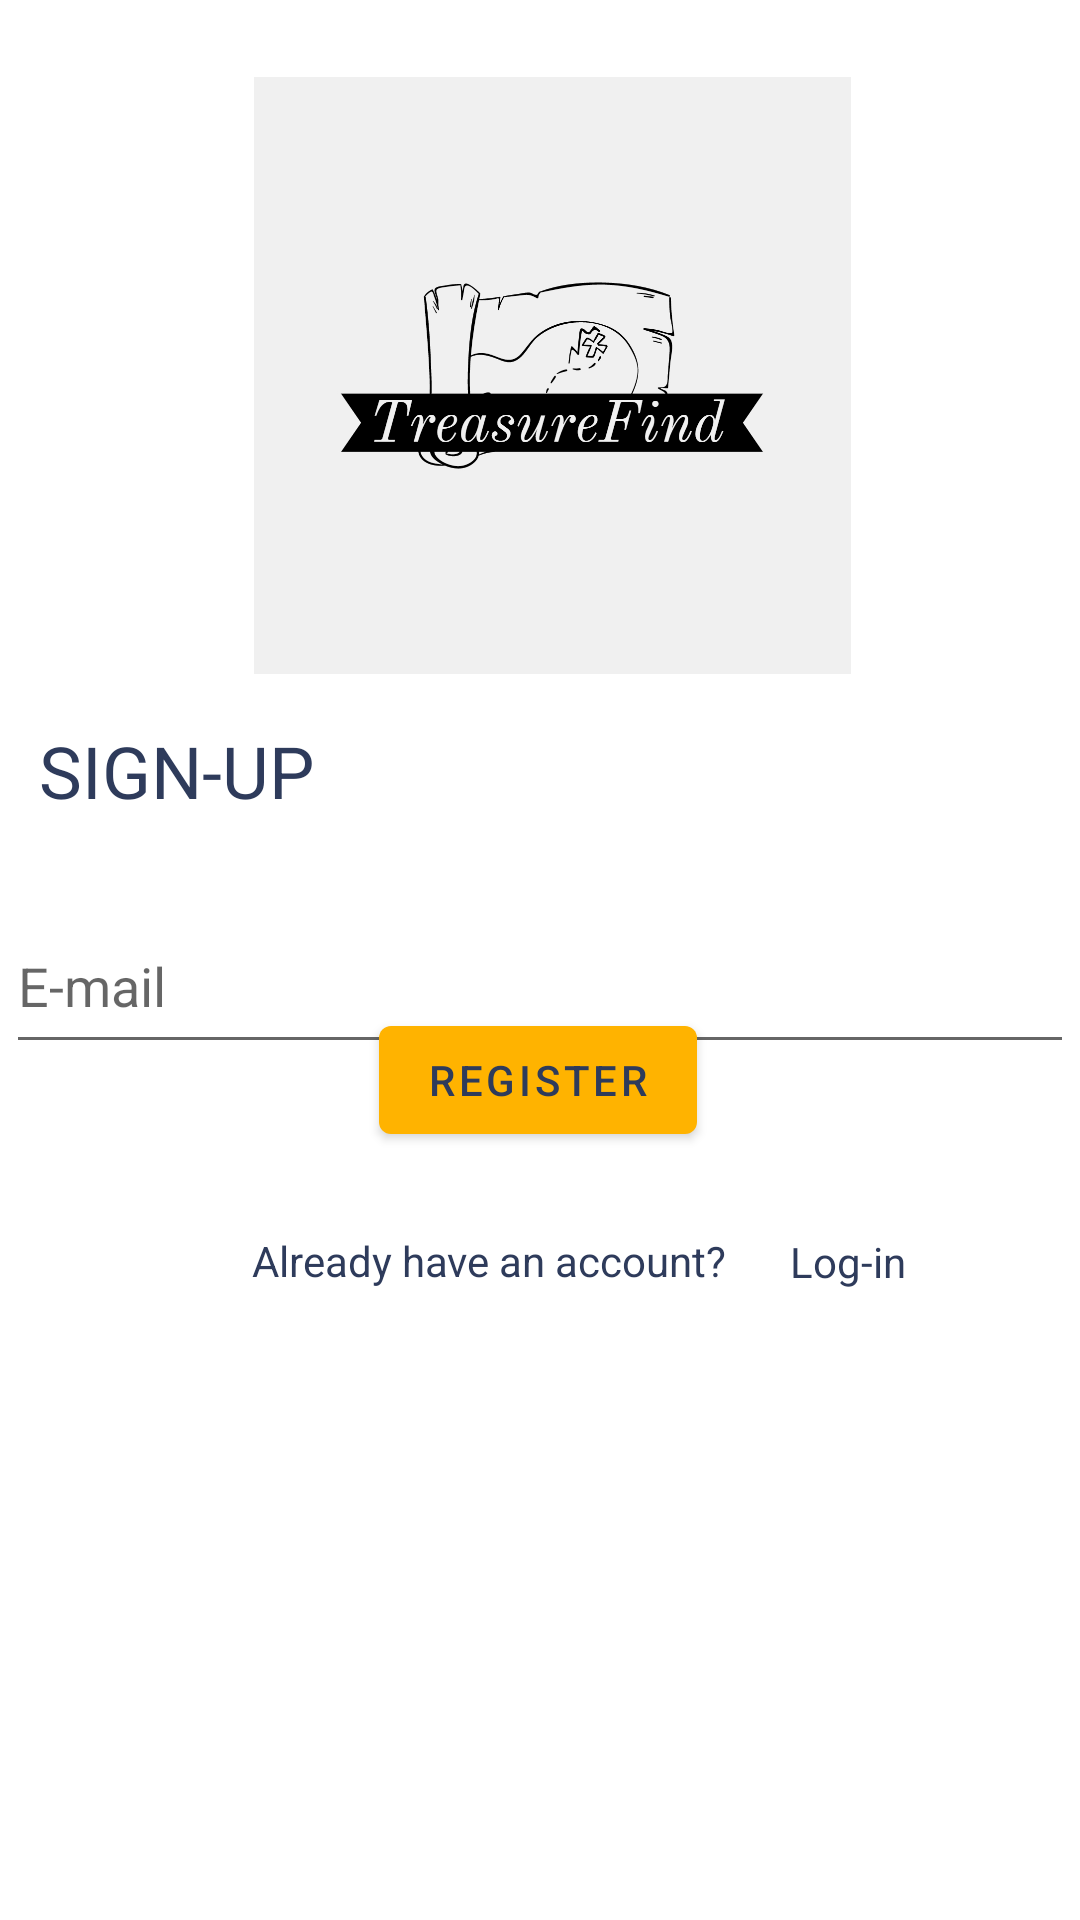

Write the Android layout XML for this screen, with the resource values it uses.
<!-- AndroidManifest.xml: application theme Theme.TreasureFind -->
<!-- res/layout/activity_sign_up.xml -->
<androidx.constraintlayout.widget.ConstraintLayout
    xmlns:android="http://schemas.android.com/apk/res/android"
    xmlns:app="http://schemas.android.com/apk/res-auto"
    xmlns:tools="http://schemas.android.com/tools"
    android:layout_width="match_parent"
    android:layout_height="match_parent"
    android:gravity="center"
    tools:context=".LoginFragment">

    <ImageView
        android:id="@+id/logoView"
        android:layout_width="282dp"
        android:layout_height="199dp"
        app:layout_constraintBottom_toBottomOf="parent"
        app:layout_constraintEnd_toEndOf="parent"
        app:layout_constraintHorizontal_bias="0.552"
        app:layout_constraintStart_toStartOf="parent"
        app:layout_constraintTop_toTopOf="parent"
        app:layout_constraintVertical_bias="0.058"
        app:srcCompat="@drawable/tf_logo" />

    <EditText
        android:id="@+id/editTextTextEmailAddress"
        android:layout_width="356dp"
        android:layout_height="55dp"
        android:layout_marginTop="12dp"
        android:ems="10"
        android:hint="E-mail"
        android:inputType="textEmailAddress"
        app:layout_constraintEnd_toEndOf="parent"
        app:layout_constraintHorizontal_bias="0.49"
        app:layout_constraintStart_toStartOf="parent"
        app:layout_constraintTop_toBottomOf="@+id/textView5" />

    <EditText
        android:id="@+id/editTextTextPassword"
        android:layout_width="356dp"
        android:layout_height="46dp"
        android:ems="10"
        android:hint="Password"
        android:inputType="textPassword"
        app:layout_constraintBottom_toTopOf="@+id/button"
        app:layout_constraintEnd_toEndOf="parent"
        app:layout_constraintHorizontal_bias="0.49"
        app:layout_constraintStart_toStartOf="parent"
        app:layout_constraintTop_toBottomOf="@+id/editTextTextEmailAddress"
        app:layout_constraintVertical_bias="0.046" />

    <Button
        android:id="@+id/button"
        android:layout_width="wrap_content"
        android:layout_height="wrap_content"
        android:layout_marginBottom="256dp"
        android:text="Register"
        app:layout_constraintBottom_toBottomOf="parent"
        app:layout_constraintEnd_toEndOf="parent"
        app:layout_constraintHorizontal_bias="0.498"
        app:layout_constraintStart_toStartOf="parent" />

    <TextView
        android:id="@+id/textView3"
        android:layout_width="wrap_content"
        android:layout_height="wrap_content"
        android:layout_marginStart="84dp"
        android:text="Already have an account?"
        app:layout_constraintBottom_toBottomOf="parent"
        app:layout_constraintStart_toStartOf="parent"
        app:layout_constraintTop_toBottomOf="@+id/button"
        app:layout_constraintVertical_bias="0.113" />

    <TextView
        android:id="@+id/textView4"
        android:layout_width="wrap_content"
        android:layout_height="wrap_content"
        android:layout_marginStart="20dp"
        android:layout_marginTop="24dp"
        android:text="Log-in"
        android:textAllCaps="false"
        android:textIsSelectable="true"
        app:layout_constraintBottom_toBottomOf="parent"
        app:layout_constraintEnd_toEndOf="parent"
        app:layout_constraintHorizontal_bias="0.018"
        app:layout_constraintStart_toEndOf="@+id/textView3"
        app:layout_constraintTop_toBottomOf="@+id/button"
        app:layout_constraintVertical_bias="0.014" />

    <TextView
        android:id="@+id/textView5"
        android:layout_width="113dp"
        android:layout_height="47dp"
        android:layout_marginTop="16dp"
        android:text="Sign-Up"
        android:textAllCaps="true"
        android:textSize="24sp"
        android:typeface="normal"
        app:layout_constraintEnd_toEndOf="parent"
        app:layout_constraintHorizontal_bias="0.053"
        app:layout_constraintStart_toStartOf="parent"
        app:layout_constraintTop_toBottomOf="@+id/logoView" />


</androidx.constraintlayout.widget.ConstraintLayout>
<!-- resources referenced by this layout -->
<resources>
  <!-- drawable tf_logo: png bitmap (drawable, 37979 bytes) -->
  <style name="Theme.TreasureFind" parent="Theme.MaterialComponents.DayNight.DarkActionBar">
          
          <item name="colorPrimary">@color/primary</item>
          <item name="colorPrimaryVariant">@color/primary_dark</item>
          <item name="colorOnPrimary">@color/white</item>
          
          <item name="colorSecondary">@color/pirate_blue</item>
          <item name="colorSecondaryVariant">@color/pirate_gray</item>
          <item name="colorOnSecondary">@color/black</item>
          
          <item name="android:statusBarColor" tools:targetApi="l">?attr/colorPrimaryVariant</item>
          
          <item name="android:textColor">@color/title</item>
          <item name="android:textColorPrimary">@color/white</item>
          <item name="materialButtonStyle">@style/lightButton</item>
      </style>
  <color name="primary">#ffb300</color>
  <color name="primary_dark">#c68400</color>
  <color name="white">#FFFFFFFF</color>
  <color name="pirate_blue">#818d92</color>
  <color name="pirate_gray">#aa9b91</color>
  <color name="black">#FF000000</color>
  <color name="title">#2e3b5b</color>
  <style name="lightButton" parent="Widget.MaterialComponents.Button">
          <item name="backgroundTint">@color/primary</item>
          <item name="android:textColor">@color/title</item>
      </style>
</resources>
